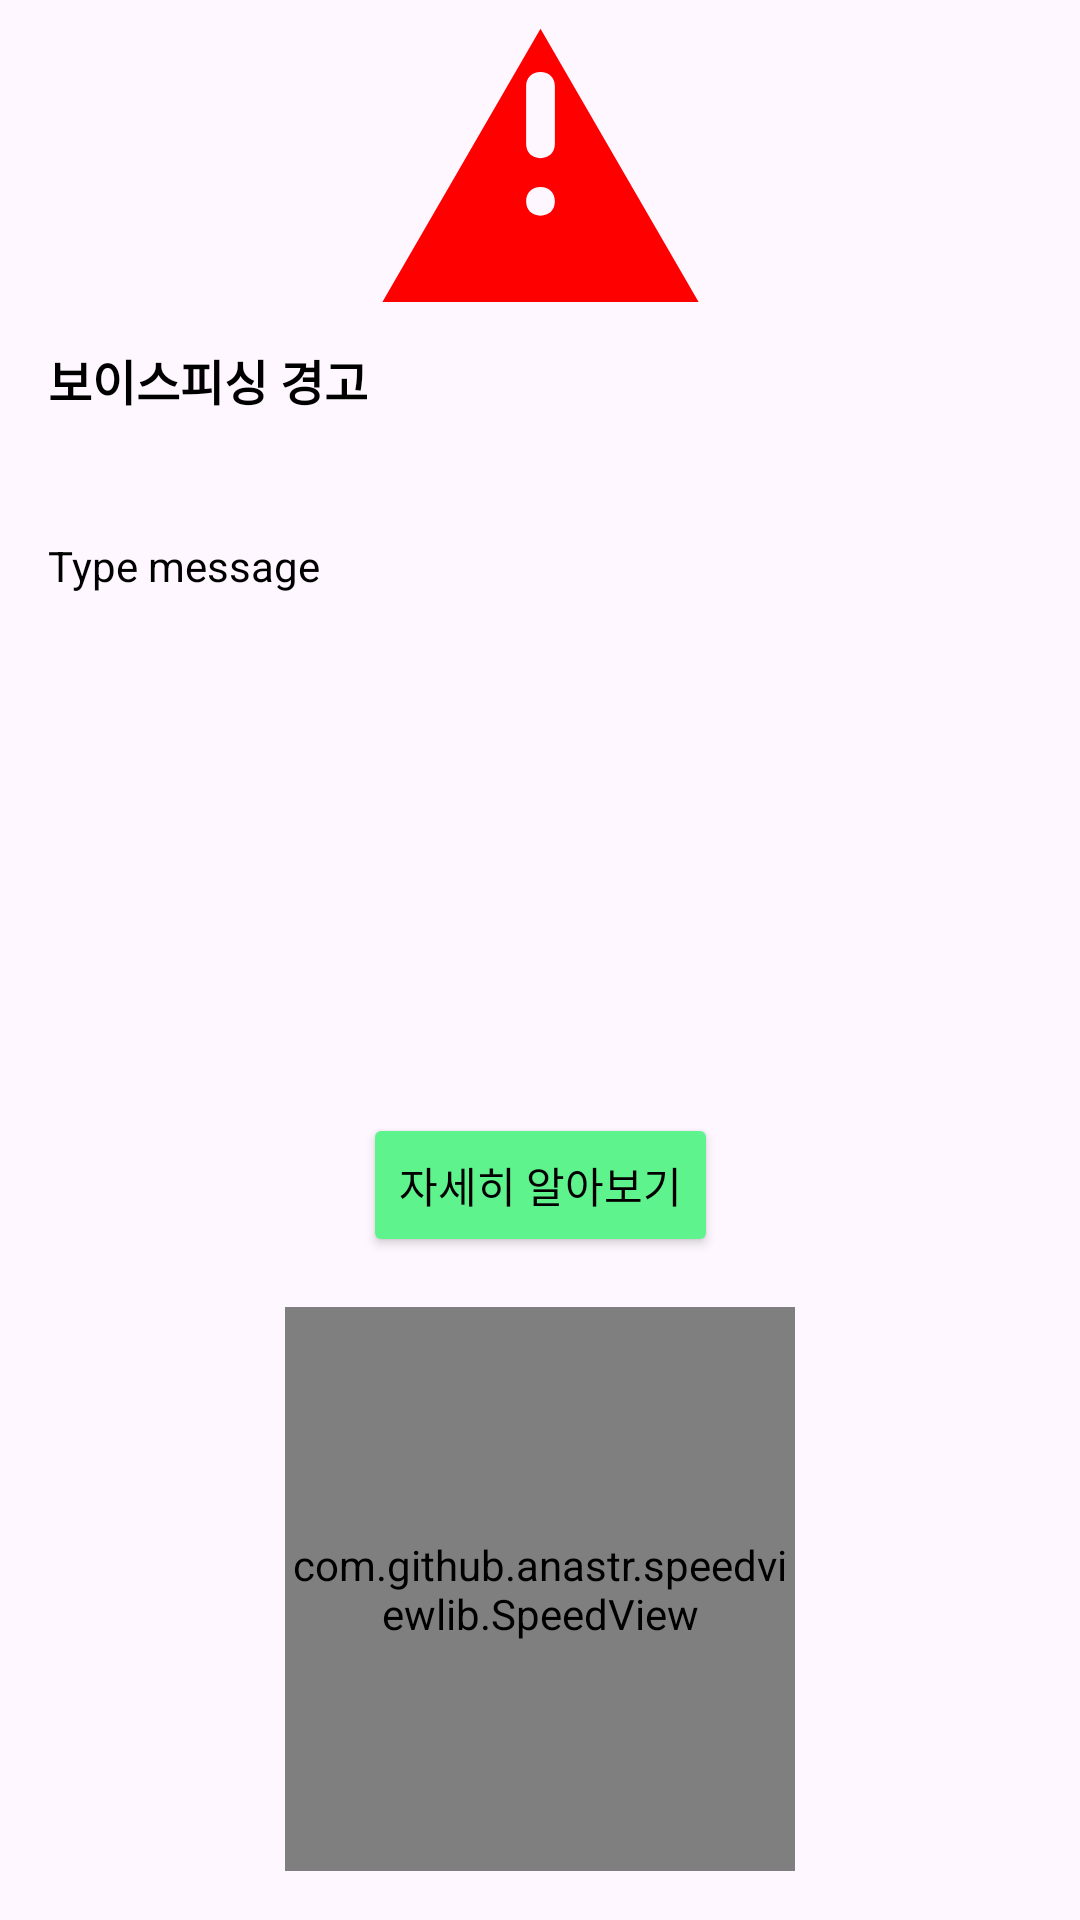

Layout XML and referenced resources for this Android screen:
<!-- AndroidManifest.xml: application theme AppTheme -->
<!-- res/layout/activity_alarm2.xml -->
<?xml version="1.0" encoding="utf-8"?>
<androidx.constraintlayout.widget.ConstraintLayout xmlns:android="http://schemas.android.com/apk/res/android"
    xmlns:app="http://schemas.android.com/apk/res-auto"
    xmlns:tools="http://schemas.android.com/tools"
    android:layout_width="match_parent"
    android:layout_height="match_parent"
    android:gravity="center_vertical|center_horizontal"
    tools:context=".ui.AlarmActivity">

    <ImageView
        android:id="@+id/imageView"
        android:layout_width="210dp"
        android:layout_height="115dp"
        app:srcCompat="@drawable/ic_notification"
        app:layout_constraintTop_toTopOf="parent"
        app:layout_constraintStart_toStartOf="parent"
        app:layout_constraintEnd_toEndOf="parent" />

    <TextView
        android:id="@+id/phishing_warning_text"
        android:layout_width="0dp"
        android:layout_height="0dp"
        android:text="보이스피싱 경고"
        android:textAppearance="@style/Headline6Style"
        android:layout_marginStart="16dp"
        android:layout_marginEnd="16dp"
        app:layout_constraintEnd_toEndOf="parent"
        app:layout_constraintHeight_percent="0.1"
        app:layout_constraintStart_toStartOf="parent"
        app:layout_constraintTop_toBottomOf="@+id/imageView" />

    <TextView
        android:id="@+id/type_message_text"
        android:layout_width="0dp"
        android:layout_height="0dp"
        android:text="Type message"
        android:textColor="@android:color/black"
        android:textAppearance="@style/Body1Style"
        android:layout_marginStart="16dp"
        android:layout_marginEnd="16dp"
        app:layout_constraintTop_toBottomOf="@+id/phishing_warning_text"
        app:layout_constraintStart_toStartOf="parent"
        app:layout_constraintEnd_toEndOf="parent"
        app:layout_constraintHeight_percent="0.3" />

    <TextView
        android:id="@+id/text_view"
        android:layout_width="0dp"
        android:layout_height="0dp"
        android:layout_marginTop="20dp"
        android:gravity="center"
        android:text="신뢰도 점수"
        android:textSize="15sp"
        android:textStyle="bold"
        android:textColor="@android:color/black"
        app:layout_constraintBottom_toTopOf="@+id/speedView"
        app:layout_constraintEnd_toEndOf="parent"
        app:layout_constraintStart_toStartOf="parent"
        app:layout_constraintTop_toBottomOf="@+id/view_details_button" />

    <com.github.anastr.speedviewlib.SpeedView
        android:id="@+id/speedView"
        android:layout_width="170dp"
        android:layout_height="188dp"
        app:layout_constraintBottom_toBottomOf="parent"
        app:layout_constraintEnd_toEndOf="parent"
        app:layout_constraintStart_toStartOf="parent"
        app:layout_constraintTop_toBottomOf="@+id/view_details_button" />

    <Button
        android:id="@+id/view_details_button"
        android:layout_width="wrap_content"
        android:layout_height="wrap_content"
        android:textColor="@android:color/background_dark"
        android:text="자세히 알아보기"
        android:backgroundTint="#5ef38c"
        app:layout_constraintEnd_toEndOf="parent"
        app:layout_constraintStart_toStartOf="parent"
        app:layout_constraintTop_toBottomOf="@+id/type_message_text" />


</androidx.constraintlayout.widget.ConstraintLayout>
<!-- resources referenced by this layout -->
<resources>
  <!-- drawable ic_notification (drawable) -->
  <vector xmlns:android="http://schemas.android.com/apk/res/android"
      android:width="24dp"
      android:height="24dp"
      android:viewportWidth="24"
      android:viewportHeight="24">
  
      <path
          android:fillColor="#FF0000"
          android:pathData="M12,2L1,21h22L12,2z M12,15c-0.6,0-1-0.4-1-1s0.4-1,1-1s1,0.4,1,1S12.6,15,12,15z M12,11c-0.6,0-1-0.4-1-1V6c0-0.6,0.4-1,1-1s1,0.4,1,1v4C13,10.6,12.6,11,12,11z" />
  
  </vector>
  <style name="Body1Style">
          <item name="android:textSize">14sp</item>
          <item name="android:textColor">#808080</item>
      </style>
  <style name="Headline6Style">
          <item name="android:textSize">16sp</item>
          <item name="android:textColor">#000000</item>
          <item name="android:textStyle">bold</item>
          <item name="android:gravity">center</item>
      </style>
  <style name="AppTheme" parent="Theme.Material3.DayNight.NoActionBar">
          <item name="android:navigationBarColor">@android:color/transparent</item>
          <item name="android:statusBarColor">@android:color/transparent</item>
          <item name="android:windowLightStatusBar">?attr/isLightTheme</item>
          <item name="windowActionModeOverlay">true</item>
      </style>
</resources>
